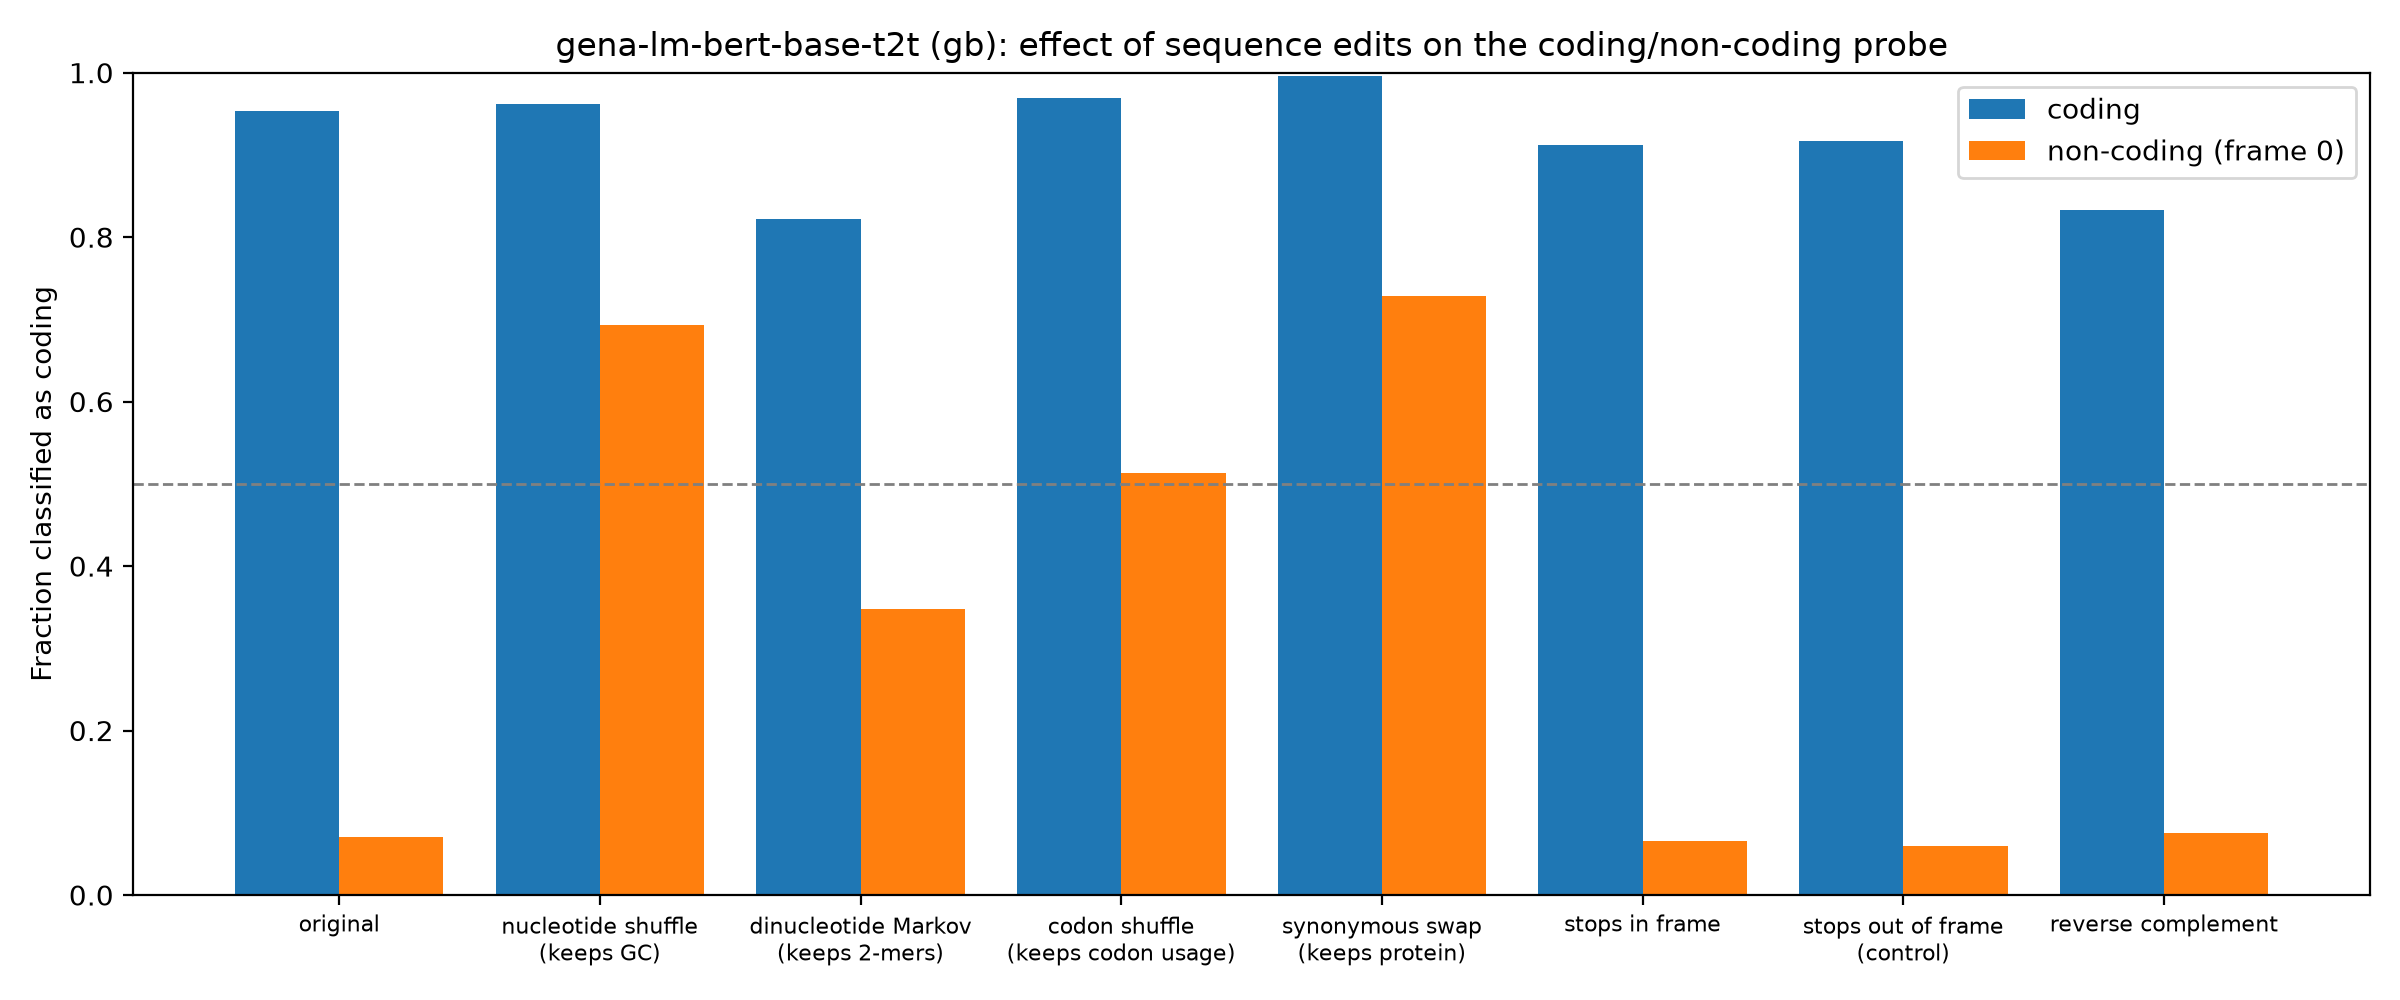

Data behind this chart, as committed beside it:
group, edit, mean_coding_score, frac_called_coding
coding, original, 5.541, 0.9535
coding, nucleotide shuffle (keeps GC), 4.229, 0.9615
coding, dinucleotide Markov (keeps 2-mers), 2.506, 0.822
coding, codon shuffle (keeps codon usage), 5.954, 0.9695
coding, synonymous swap (keeps protein), 5.68, 0.9965
coding, stops in frame, 4.256, 0.9125
coding, stops out of frame (control), 4.726, 0.9165
coding, reverse complement, 2.267, 0.8335
non-coding (frame 0), original, -5.265, 0.0705
non-coding (frame 0), nucleotide shuffle (keeps GC), 1.411, 0.6935
non-coding (frame 0), dinucleotide Markov (keeps 2-mers), -1.04, 0.348
non-coding (frame 0), codon shuffle (keeps codon usage), -0.03805, 0.5135
non-coding (frame 0), synonymous swap (keeps protein), 1.634, 0.7285
non-coding (frame 0), stops in frame, -5.289, 0.066
non-coding (frame 0), stops out of frame (control), -5.244, 0.0595
non-coding (frame 0), reverse complement, -5.157, 0.0755
